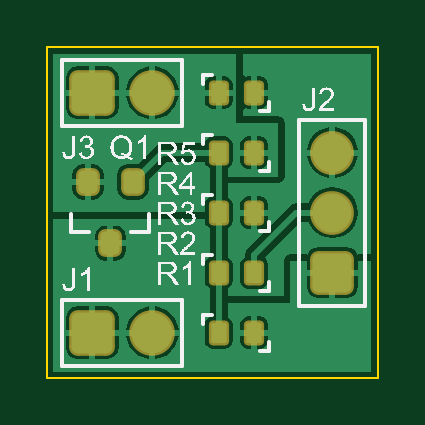
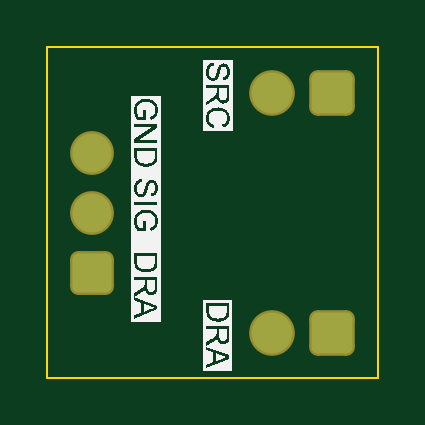
Circuit board: 8 layer files. Board 14.0 x 14.0 mm.
- bottom_copper: BB_SOT23_MOSFET.GBL (1102 bytes)
- bottom_silk: BB_SOT23_MOSFET.GBO (44584 bytes)
- bottom_mask: BB_SOT23_MOSFET.GBS (1075 bytes)
- outline: BB_SOT23_MOSFET.GM1 (189 bytes)
- top_copper: BB_SOT23_MOSFET.GTL (13666 bytes)
- top_silk: BB_SOT23_MOSFET.GTO (48314 bytes)
- paste: BB_SOT23_MOSFET.GTP (1146 bytes)
- top_mask: BB_SOT23_MOSFET.GTS (2154 bytes)

=== bottom_copper: BB_SOT23_MOSFET.GBL (1102 bytes, source withheld) ===
=== bottom_silk: BB_SOT23_MOSFET.GBO (44584 bytes, source omitted) ===
=== bottom_mask: BB_SOT23_MOSFET.GBS (1075 bytes, source withheld) ===
=== outline: BB_SOT23_MOSFET.GM1 ===
G04 Layer_Color=16711935*
%FSLAX25Y25*%
%MOIN*%
G70*
G01*
G75*
%ADD24C,0.00300*%
D24*
X102441Y102441D02*
Y157559D01*
X157559D01*
Y102441D02*
Y157559D01*
X102441Y102441D02*
X157559D01*
M02*

=== top_copper: BB_SOT23_MOSFET.GTL (13666 bytes, source omitted) ===
=== top_silk: BB_SOT23_MOSFET.GTO (48314 bytes, source omitted) ===
=== paste: BB_SOT23_MOSFET.GTP (1146 bytes, source withheld) ===
=== top_mask: BB_SOT23_MOSFET.GTS (2154 bytes, source withheld) ===
